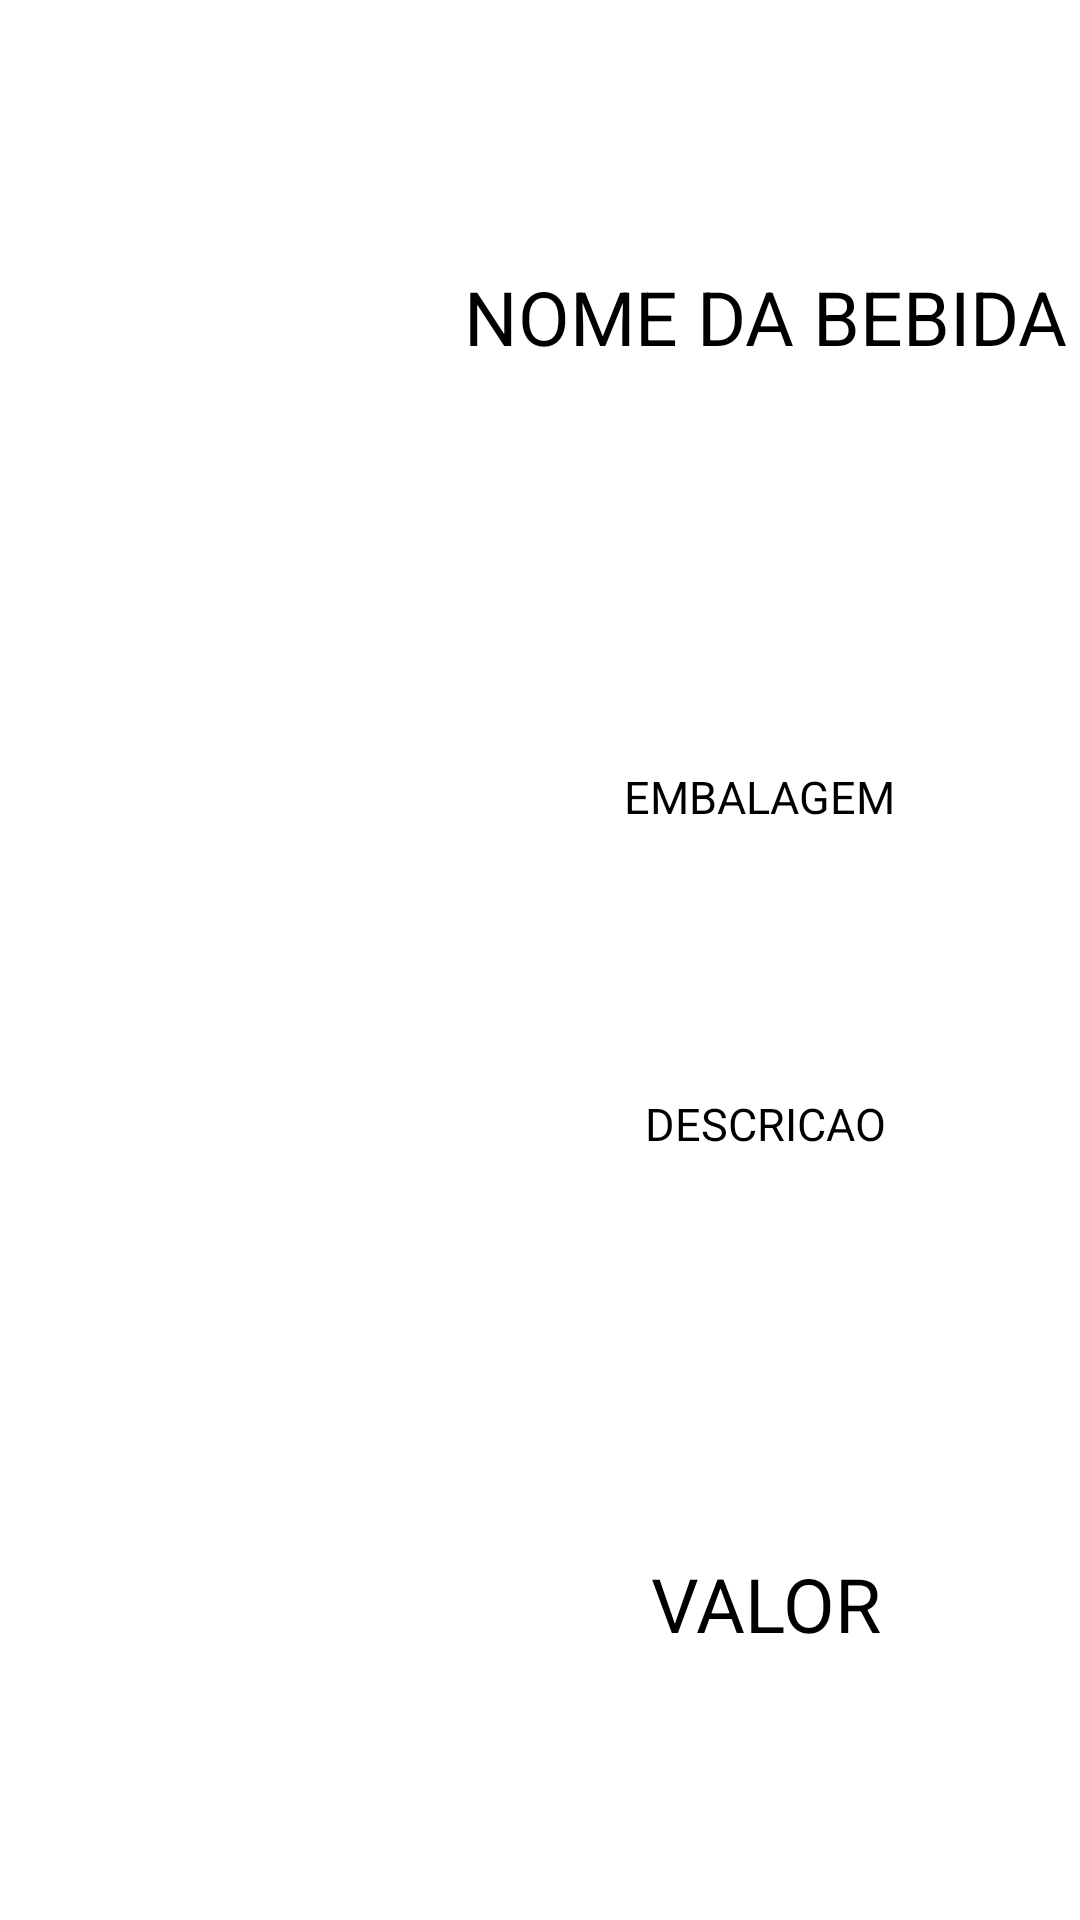

Android layout source for this screen:
<!-- AndroidManifest.xml: application theme Theme.JavaLanches -->
<!-- res/layout/layout_bebidas.xml -->
<?xml version="1.0" encoding="utf-8"?>
<LinearLayout xmlns:android="http://schemas.android.com/apk/res/android"
    xmlns:app="http://schemas.android.com/apk/res-auto"
    xmlns:tools="http://schemas.android.com/tools"
    android:layout_width="match_parent"
    android:layout_height="150dp"
    android:orientation="horizontal">

    <ImageView
        android:id="@+id/imagemBebida"
        android:layout_width="150dp"
        android:layout_height="150dp">
    </ImageView>

    <LinearLayout
        android:layout_width="match_parent"
        android:layout_height="match_parent"
        android:orientation="vertical">

        <TextView
            android:id="@+id/nomeBebida"
            android:layout_width="match_parent"
            android:layout_height="wrap_content"
            android:gravity="center"
            android:text="NOME DA BEBIDA"
            android:textColor="@color/black"
            android:textSize="25sp"
            android:layout_weight="2">
        </TextView>

        <TextView
            android:id="@+id/embalagemBebida"
            android:layout_width="match_parent"
            android:layout_height="wrap_content"
            android:gravity="center"
            android:text="EMBALAGEM "
            android:textColor="@color/black"
            android:textSize="15sp"
            android:layout_weight="1">
        </TextView>

        <TextView
            android:id="@+id/descricaoBebida"
            android:layout_width="match_parent"
            android:layout_height="wrap_content"
            android:gravity="center"
            android:text="DESCRICAO"
            android:textColor="@color/black"
            android:textSize="15sp"
            android:layout_weight="1">
        </TextView>

        <TextView
            android:id="@+id/valorBebida"
            android:textColor="@color/black"
            android:layout_width="match_parent"
            android:layout_height="wrap_content"
            android:gravity="center"
            android:text="VALOR"
            android:textSize="25sp"
            android:layout_weight="2">
        </TextView>

    </LinearLayout>

</LinearLayout>
<!-- resources referenced by this layout -->
<resources>
  <color name="black">#FF000000</color>
  <style name="Theme.JavaLanches" parent="Theme.MaterialComponents.DayNight.DarkActionBar">
          
          <item name="colorPrimary">@color/purple_500</item>
          <item name="colorPrimaryVariant">@color/purple_700</item>
          <item name="colorOnPrimary">@color/white</item>
          
          <item name="colorSecondary">@color/teal_200</item>
          <item name="colorSecondaryVariant">@color/teal_700</item>
          <item name="colorOnSecondary">@color/black</item>
          
          <item name="android:statusBarColor" tools:targetApi="l">?attr/colorPrimaryVariant</item>
          
      </style>
  <color name="purple_500">#FF6200EE</color>
  <color name="purple_700">#FF3700B3</color>
  <color name="white">#FFFFFFFF</color>
  <color name="teal_200">#FF03DAC5</color>
  <color name="teal_700">#FF018786</color>
</resources>
